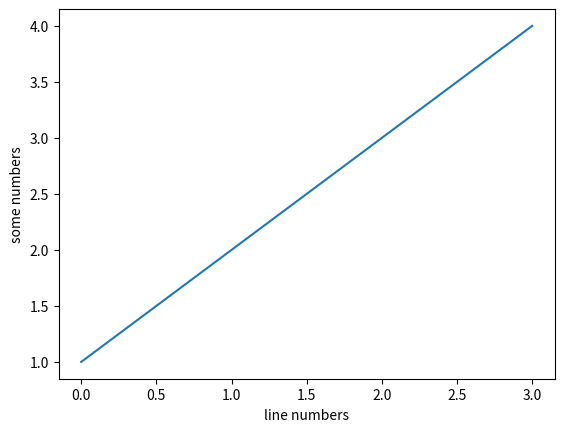

Python code for this plot:
import matplotlib.pyplot as plt
plt.plot([1, 2, 3, 4])
plt.xlabel('line numbers')
plt.ylabel('some numbers')
plt.show()